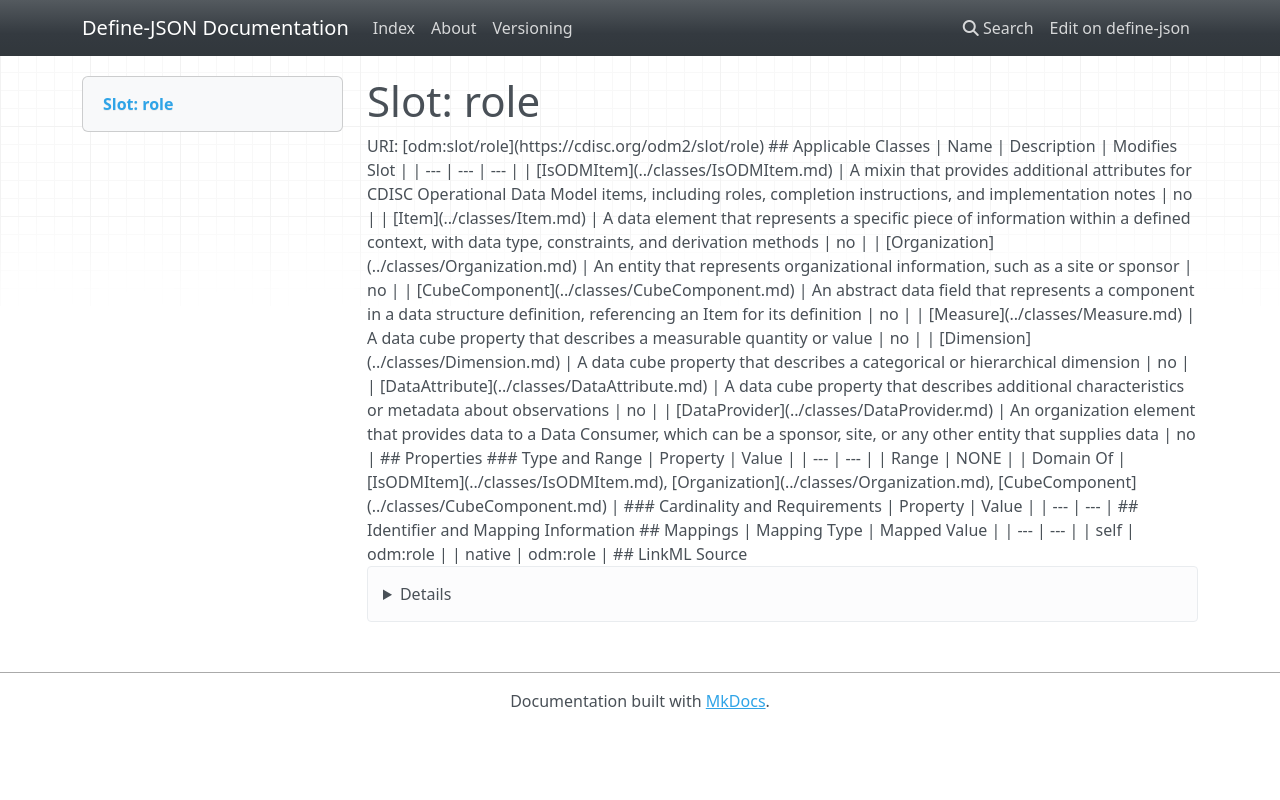

repository: TeMeta/define-json · page: slots/role/index.html · generator: mkdocs



# Slot: role 



URI: [odm:slot/role](https://cdisc.org/odm2/slot/role)
Alias: role

<!-- no inheritance hierarchy -->





## Applicable Classes

| Name | Description | Modifies Slot |
| --- | --- | --- |
| [Measure](../classes/Measure.md) | A data cube property that describes a measurable quantity or value |  no  |
| [Organization](../classes/Organization.md) | An entity that represents organizational information, such as a site or sponsor |  no  |
| [Dimension](../classes/Dimension.md) | A data cube property that describes a categorical or hierarchical dimension |  no  |
| [DataAttribute](../classes/DataAttribute.md) | A data cube property that describes additional characteristics or metadata about observations |  no  |
| [Item](../classes/Item.md) | A data element that represents a specific piece of information within a defined context, with data type, constraints, and derivation methods |  no  |
| [IsODMItem](../classes/IsODMItem.md) | A mixin that provides additional attributes for CDISC Operational Data Model items, including roles, completion instructions, and implementation notes |  no  |
| [DataProvider](../classes/DataProvider.md) | An organization element that provides data to a Data Consumer, which can be a sponsor, site, or any other entity that supplies data |  no  |
| [CubeComponent](../classes/CubeComponent.md) | An abstract data field that represents a component in a data structure definition, referencing an Item for its definition |  no  |






## Properties

* Range: NONE




## Identifier and Mapping Information







## Mappings

| Mapping Type | Mapped Value |
| ---  | ---  |
| self | odm:role |
| native | odm:role |




## LinkML Source

<details>
```yaml
name: role
alias: role
domain_of:
- IsODMItem
- Organization
- CubeComponent

```
</details>
